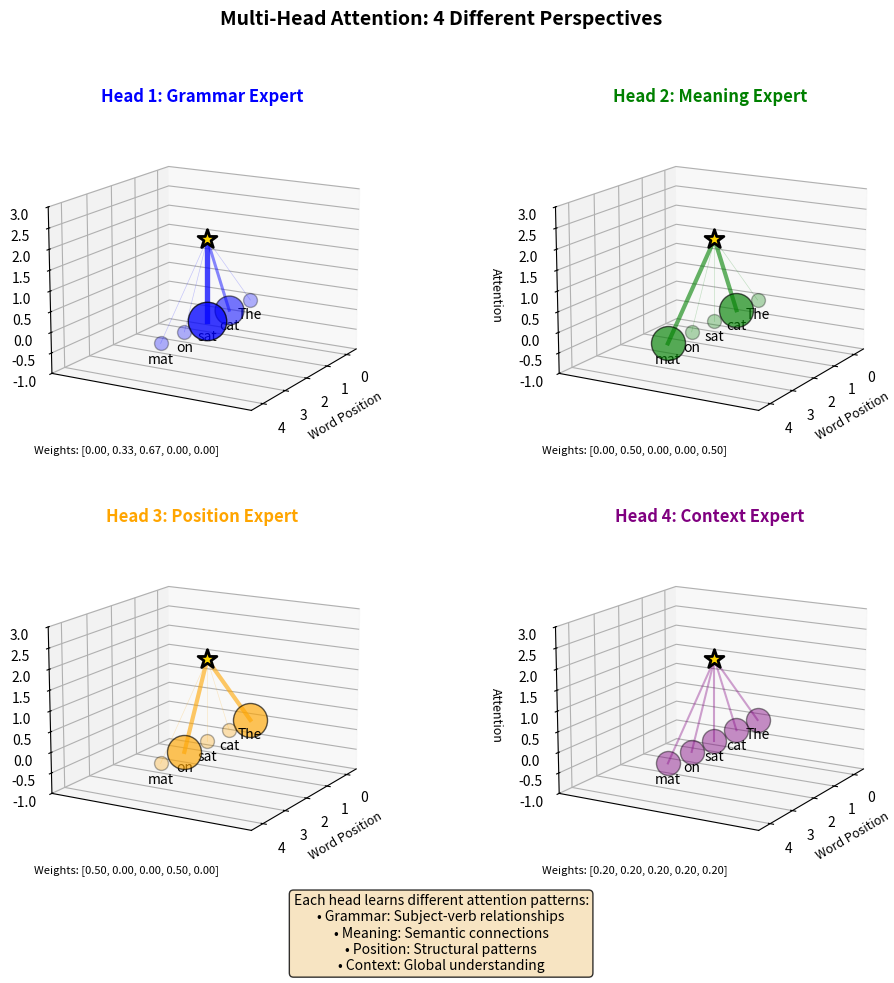

Reproduce this figure in Python. (Note: this script raises an exception after producing the figure.)
import matplotlib.pyplot as plt
import numpy as np
from mpl_toolkits.mplot3d import Axes3D

# Create figure
fig = plt.figure(figsize=(12, 10))

# Define sentence
sentence = "The cat sat on mat"
words = sentence.split()
n_words = len(words)
positions = np.arange(n_words)

# Define 4 attention heads with different focus patterns
heads_info = [
    {"name": "Grammar Expert", "color": "blue", "focus": [0, 1, 2, 0, 0]},  # Focus on subject-verb
    {"name": "Meaning Expert", "color": "green", "focus": [0, 1, 0, 0, 1]},  # Focus on cat-mat relationship
    {"name": "Position Expert", "color": "orange", "focus": [1, 0, 0, 1, 0]},  # Focus on position words
    {"name": "Context Expert", "color": "purple", "focus": [0.2, 0.2, 0.2, 0.2, 0.2]}  # Uniform attention
]

# Create 4 subplots
for idx, head_info in enumerate(heads_info):
    ax = fig.add_subplot(2, 2, idx + 1, projection='3d')

    # Normalize attention weights
    attention = np.array(head_info["focus"])
    attention = attention / attention.sum()

    # Create word positions
    x = positions
    y = np.zeros(n_words)
    z = np.zeros(n_words)

    # Plot words as spheres
    for i, word in enumerate(words):
        # Size based on attention
        size = 100 + attention[i] * 1000
        alpha = 0.3 + attention[i] * 0.7

        ax.scatter(x[i], y[i], z[i], s=size, c=head_info["color"],
                  alpha=alpha, edgecolors='black', linewidth=1)
        ax.text(x[i], y[i], z[i]-0.5, word, fontsize=10, ha='center')

    # Draw attention connections from center point
    center_x = n_words / 2 - 0.5
    center_y = 0
    center_z = 2

    # Draw rays to each word
    for i in range(n_words):
        linewidth = 0.5 + attention[i] * 5
        alpha = 0.2 + attention[i] * 0.8
        ax.plot([center_x, x[i]], [center_y, y[i]], [center_z, z[i]],
                color=head_info["color"], linewidth=linewidth, alpha=alpha)

    # Add spotlight source
    ax.scatter(center_x, center_y, center_z, s=200, c='gold',
              marker='*', edgecolors='black', linewidth=2)

    # Styling
    ax.set_title(f'Head {idx+1}: {head_info["name"]}',
                fontsize=12, weight='bold', color=head_info["color"])
    ax.set_xlabel('Word Position', fontsize=9)
    ax.set_zlabel('Attention', fontsize=9)

    # Remove y-axis
    ax.set_yticks([])
    ax.set_xticks(range(n_words))
    ax.set_xticklabels(range(n_words))

    # Set viewing angle
    ax.view_init(elev=15, azim=30)

    # Set limits
    ax.set_xlim(-0.5, n_words-0.5)
    ax.set_ylim(-1, 1)
    ax.set_zlim(-1, 3)

    # Add attention values as text
    attention_text = ', '.join([f'{a:.2f}' for a in attention])
    ax.text2D(0.02, 0.02, f'Weights: [{attention_text}]',
             transform=ax.transAxes, fontsize=8)

# Main title
fig.suptitle('Multi-Head Attention: 4 Different Perspectives',
            fontsize=14, weight='bold', y=0.98)

# Add description box
fig.text(0.5, 0.02,
        'Each head learns different attention patterns:\n' +
        '• Grammar: Subject-verb relationships\n' +
        '• Meaning: Semantic connections\n' +
        '• Position: Structural patterns\n' +
        '• Context: Global understanding',
        ha='center', fontsize=10,
        bbox=dict(boxstyle='round', facecolor='wheat', alpha=0.8))

plt.tight_layout(rect=[0, 0.08, 1, 0.96])
plt.savefig('../figures/multi_head_3d.pdf', dpi=300, bbox_inches='tight')
plt.close()

print("Generated multi_head_3d.pdf")